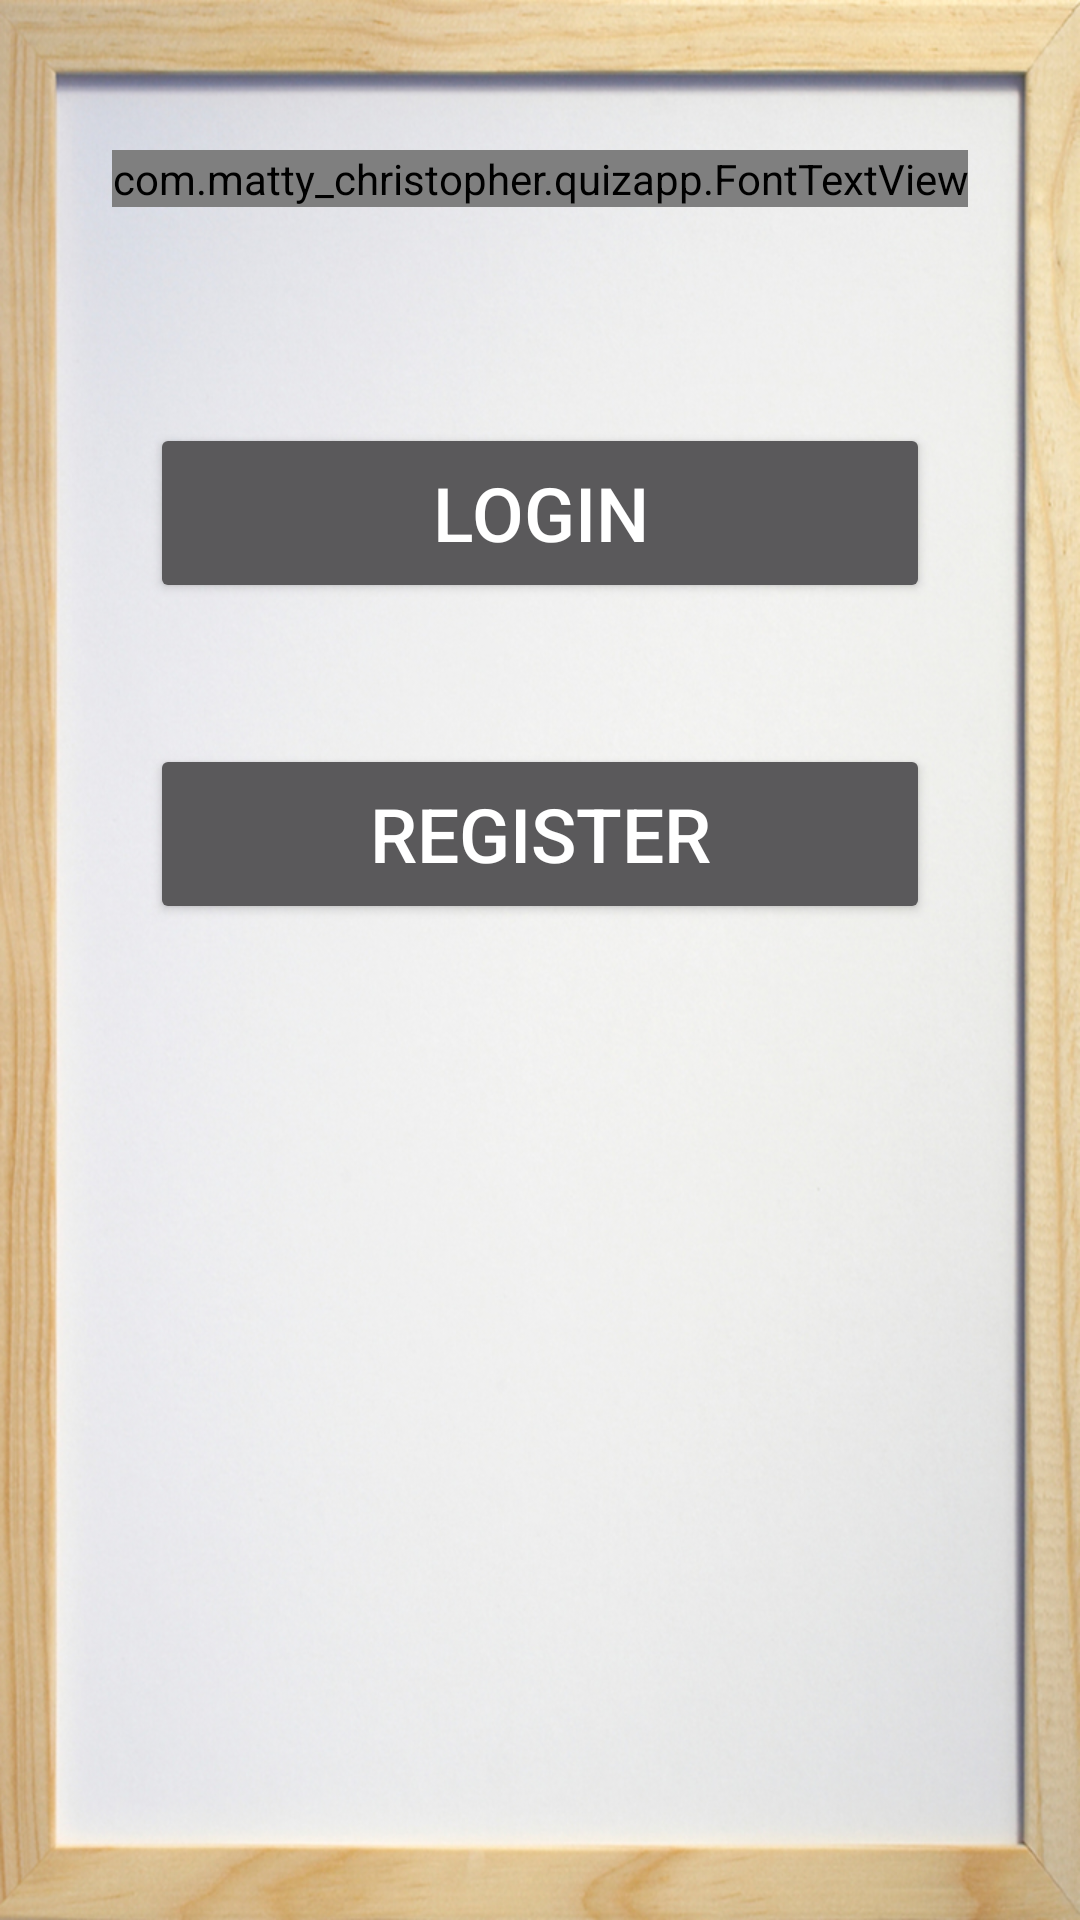

Android layout source for this screen:
<!-- AndroidManifest.xml: application theme AppTheme -->
<!-- res/layout/activity_main.xml -->
<RelativeLayout xmlns:android="http://schemas.android.com/apk/res/android"
    xmlns:tools="http://schemas.android.com/tools"
    android:orientation="vertical"
    android:layout_height="match_parent"
    android:layout_width="match_parent"
    android:background="@drawable/background">

    <com.matty_christopher.quizapp.FontTextView
        android:gravity="center"
        android:layout_width="wrap_content"
        android:layout_height="wrap_content"
        android:text="Welcome"
        android:id="@+id/welcome_header"
        android:layout_marginTop="50dp"
        android:textSize="50sp"
        android:textColor="#00BFFF"
        android:layout_alignParentTop="true"
        android:layout_centerHorizontal="true"
        tools:ignore="HardcodedText" />

    <Button
        android:gravity="center"
        android:layout_width="match_parent"
        android:layout_height="60dp"
        android:textSize="25sp"
        android:text="Login"
        android:id="@+id/welcome_loginbtn"
        android:layout_below="@+id/welcome_header"
        android:layout_centerHorizontal="true"
        android:layout_marginTop="72dp"
        android:layout_marginLeft="50dp"
        android:layout_marginRight="50dp"
        tools:ignore="HardcodedText" />

    <Button
        android:gravity="center"
        android:layout_width="match_parent"
        android:layout_height="60dp"
        android:textSize="25sp"
        android:text="Register"
        android:id="@+id/createAcc_btn"
        android:layout_below="@+id/welcome_loginbtn"
        android:layout_centerHorizontal="true"
        android:layout_marginTop="47dp"
        android:layout_marginLeft="50dp"
        android:layout_marginRight="50dp"
        tools:ignore="HardcodedText" />


</RelativeLayout>
<!-- resources referenced by this layout -->
<resources>
  <!-- drawable background: jpg bitmap (drawable-hdpi, 153700 bytes) -->
  <style name="AppTheme" parent="Theme.AppCompat.NoActionBar">
          
          <item name="android:windowBackground">@null</item>
      </style>
</resources>
